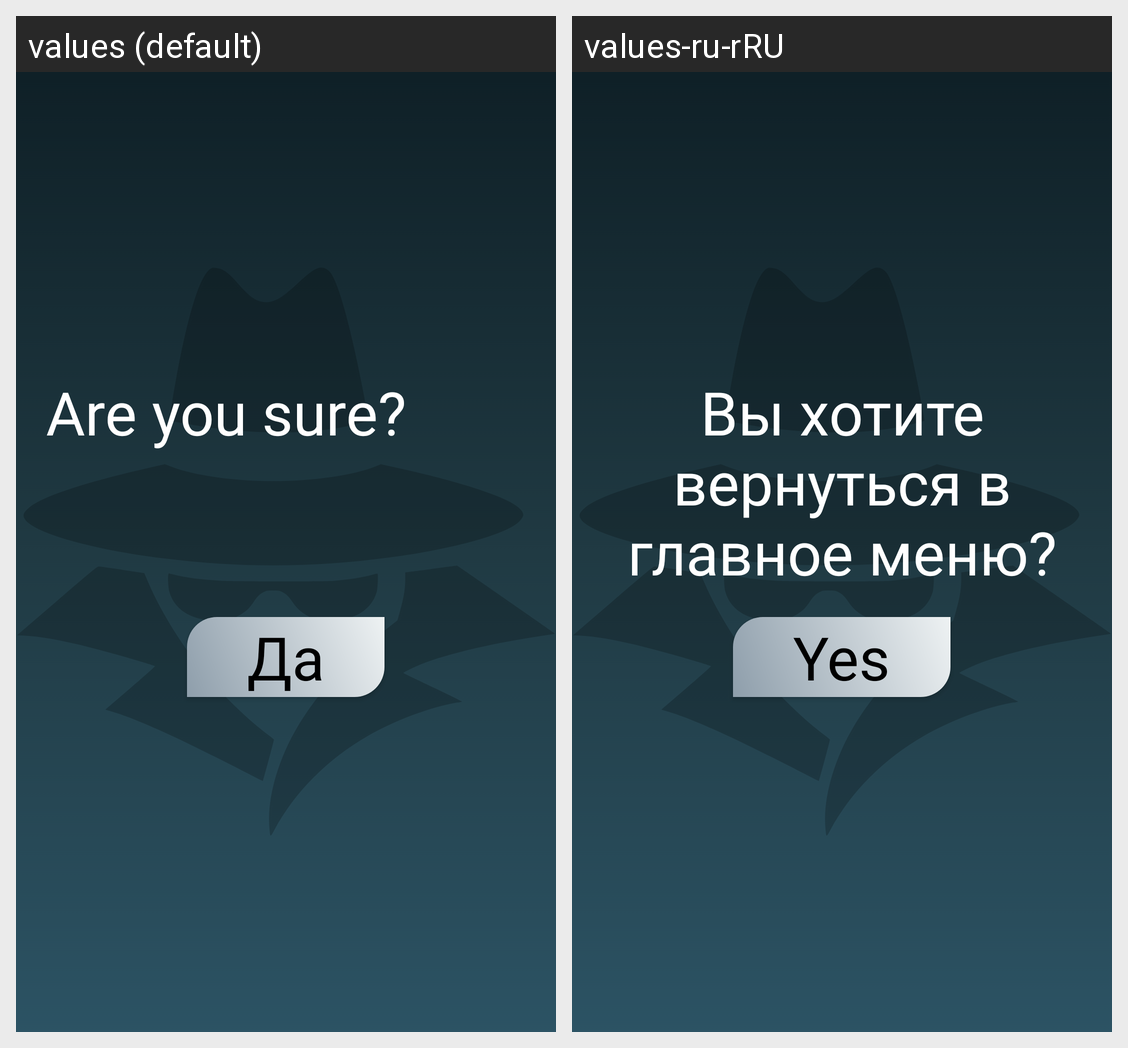

Translations of the strings shown on this Android screen, per locale in the grid:
Android screen res/layout/fragment_exit_to_menu.xml rendered under 2 locales, left to right: values (default), values-ru-rRU. Device: Nexus 5 (rendered at 1080×1920; each locale shown at half size, 540×960, under a caption strip naming it); theme Theme.Spymasters.
Strings drawn on this screen, with the default value and each locale's value (text and hints the layout hard-codes, and strings that could not be matched under every locale, appear in the picture but are not listed):

areYouSure
  values: Are you sure?
  values-ru-rRU: Вы хотите вернуться в главное меню?

yes
  values: Да
  values-ru-rRU: Yes
